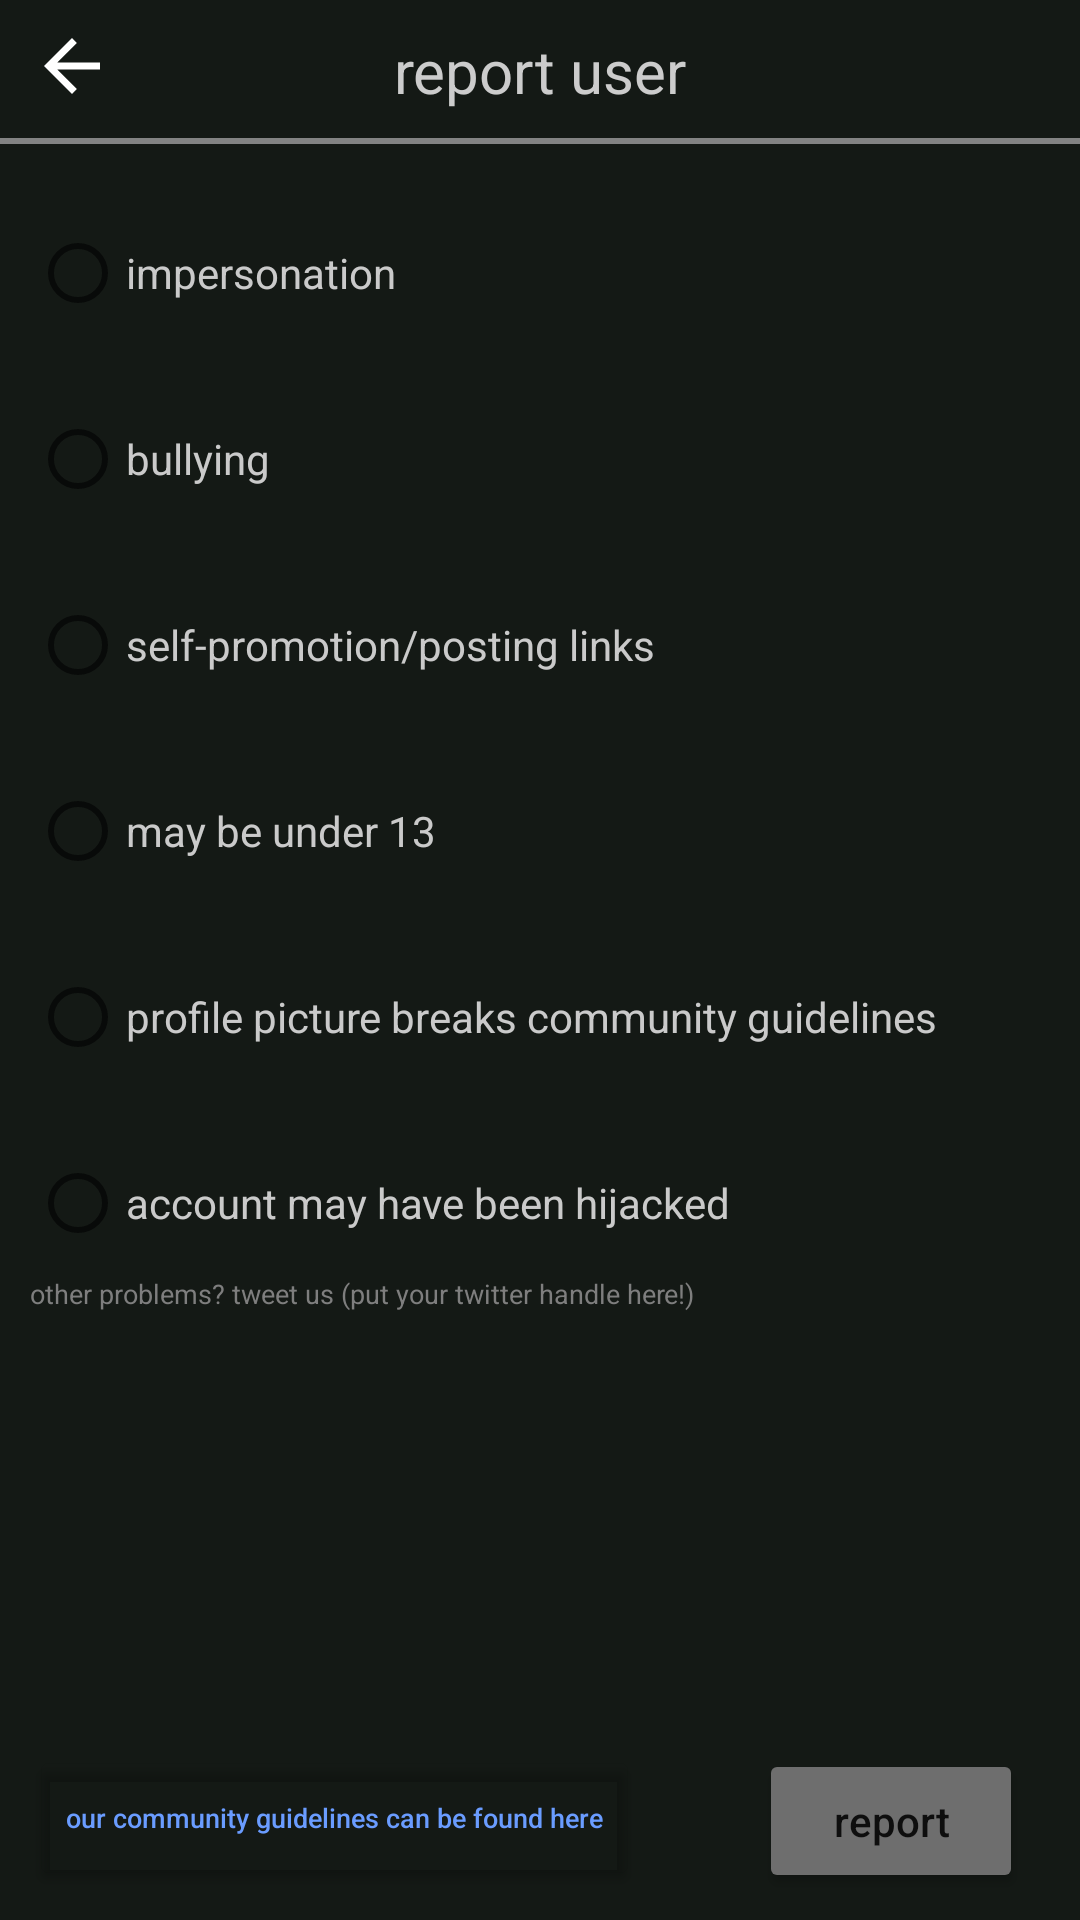

Here is an Android app screen rendered from its layout file. Give the layout XML and the strings, colors and styles it references.
<!-- AndroidManifest.xml: application theme Theme.Musyrd -->
<!-- res/layout/reporting.xml -->
<?xml version="1.0" encoding="utf-8"?>
<androidx.constraintlayout.widget.ConstraintLayout xmlns:android="http://schemas.android.com/apk/res/android"
    xmlns:app="http://schemas.android.com/apk/res-auto"
    xmlns:tools="http://schemas.android.com/tools"
    android:layout_width="match_parent"
    android:layout_height="match_parent"
    android:background="#141915">

    <Button
        android:id="@+id/reportbutton"
        android:layout_width="wrap_content"
        android:layout_height="wrap_content"
        android:backgroundTint="#6E6E6E"
        android:text="@string/report"
        android:textAllCaps="false"
        app:layout_constraintBottom_toBottomOf="parent"
        app:layout_constraintEnd_toEndOf="parent"
        app:layout_constraintHorizontal_bias="0.93"
        app:layout_constraintStart_toStartOf="parent"
        app:layout_constraintTop_toBottomOf="@+id/radioButton6"
        app:layout_constraintVertical_bias="0.96" />

    <ImageView
        android:id="@+id/imageView14"
        android:layout_width="wrap_content"
        android:layout_height="wrap_content"
        android:layout_marginTop="5dp"
        app:layout_constraintBottom_toBottomOf="parent"
        app:layout_constraintEnd_toEndOf="@+id/reportUser"
        app:layout_constraintStart_toStartOf="@+id/reportUser"
        app:layout_constraintTop_toBottomOf="@+id/reportUser"
        app:layout_constraintVertical_bias="0.0"
        app:srcCompat="@drawable/iconseparator" />

    <ImageView
        android:id="@+id/backtouser"
        android:layout_width="28dp"
        android:clickable="true"
        android:layout_height="30dp"
        android:layout_marginStart="10dp"
        android:layout_marginTop="7dp"
        app:layout_constraintStart_toStartOf="parent"
        app:layout_constraintTop_toTopOf="parent"
        app:srcCompat="@drawable/abc_vector_test"
        android:focusable="true" />

    <RadioButton
        android:id="@+id/radioButton5"
        android:layout_width="wrap_content"
        android:layout_height="wrap_content"
        android:layout_marginTop="14dp"
        android:text="@string/reppromo"
        android:textColor="#CACACA"
        app:layout_constraintEnd_toEndOf="@+id/radioButton3"
        app:layout_constraintHorizontal_bias="0.0"
        app:layout_constraintStart_toStartOf="@+id/radioButton3"
        app:layout_constraintTop_toBottomOf="@+id/radioButton3" />

    <RadioButton
        android:id="@+id/radioButton6"
        android:layout_width="wrap_content"
        android:layout_height="wrap_content"
        android:layout_marginTop="14dp"
        android:text="@string/reppfp"
        android:textColor="#CACACA"
        app:layout_constraintEnd_toEndOf="@+id/radioButton4"
        app:layout_constraintHorizontal_bias="0.0"
        app:layout_constraintStart_toStartOf="@+id/radioButton4"
        app:layout_constraintTop_toBottomOf="@+id/radioButton4" />

    <RadioButton
        android:id="@+id/radioButton2"
        android:layout_width="wrap_content"
        android:layout_height="wrap_content"
        android:layout_marginTop="14dp"
        android:text="@string/rephij"
        android:textColor="#CACACA"
        app:layout_constraintEnd_toEndOf="@+id/radioButton6"
        app:layout_constraintHorizontal_bias="0.0"
        app:layout_constraintStart_toStartOf="@+id/radioButton6"
        app:layout_constraintTop_toBottomOf="@+id/radioButton6" />

    <RadioButton
        android:id="@+id/radioButton3"
        android:layout_width="wrap_content"
        android:layout_height="wrap_content"
        android:layout_marginTop="14dp"
        android:text="@string/repbul"
        android:textColor="#CACACA"
        app:layout_constraintEnd_toEndOf="@+id/radioButton"
        app:layout_constraintHorizontal_bias="0.0"
        app:layout_constraintStart_toStartOf="@+id/radioButton"
        app:layout_constraintTop_toBottomOf="@+id/radioButton" />

    <TextView
        android:id="@+id/reportUser"
        android:layout_width="wrap_content"
        android:layout_height="wrap_content"
        android:layout_marginTop="10dp"
        android:text="@string/reportusr"
        android:textColor="#CCCCCC"
        android:textSize="20sp"
        app:layout_constraintBottom_toBottomOf="parent"
        app:layout_constraintEnd_toEndOf="parent"
        app:layout_constraintStart_toStartOf="parent"
        app:layout_constraintTop_toTopOf="parent"
        app:layout_constraintVertical_bias="0.0" />

    <RadioButton
        android:id="@+id/radioButton"
        android:layout_width="wrap_content"
        android:layout_height="wrap_content"
        android:layout_marginStart="10dp"
        android:layout_marginTop="15dp"
        android:text="@string/repimper"
        android:textColor="#CACACA"
        app:layout_constraintEnd_toEndOf="parent"
        app:layout_constraintHorizontal_bias="0.0"
        app:layout_constraintStart_toStartOf="@+id/imageView14"
        app:layout_constraintTop_toBottomOf="@+id/imageView14" />

    <RadioButton
        android:id="@+id/radioButton4"
        android:layout_width="wrap_content"
        android:layout_height="wrap_content"
        android:layout_marginTop="14dp"
        android:text="@string/repunder"
        android:textColor="#CACACA"
        app:layout_constraintEnd_toEndOf="@+id/radioButton5"
        app:layout_constraintHorizontal_bias="0.0"
        app:layout_constraintStart_toStartOf="@+id/radioButton5"
        app:layout_constraintTop_toBottomOf="@+id/radioButton5" />

    <Button
        android:id="@+id/guidelines"
        android:layout_width="wrap_content"
        android:layout_height="wrap_content"
        android:layout_marginStart="10dp"
        android:layout_marginBottom="10dp"
        android:backgroundTint="#00FFFFFF"
        android:text="@string/comguide"
        android:textAllCaps="false"
        android:textColor="#6A9CFF"
        android:textSize="9sp"
        android:visibility="visible"
        app:layout_constraintBottom_toBottomOf="parent"
        app:layout_constraintEnd_toStartOf="@+id/reportbutton"
        app:layout_constraintHorizontal_bias="0.0"
        app:layout_constraintStart_toStartOf="parent"
        app:layout_constraintTop_toBottomOf="@+id/radioButton2"
        app:layout_constraintVertical_bias="1.0" />

    <TextView
        android:id="@+id/textView4"
        android:layout_width="wrap_content"
        android:layout_height="wrap_content"
        android:text="@string/other_problems_tweet_us_musyrd"
        android:textColor="#7E7E7E"
        android:textSize="9sp"
        app:layout_constraintBottom_toTopOf="@+id/reportbutton"
        app:layout_constraintEnd_toEndOf="@+id/radioButton2"
        app:layout_constraintHorizontal_bias="0.0"
        app:layout_constraintStart_toStartOf="@+id/radioButton2"
        app:layout_constraintTop_toBottomOf="@+id/radioButton2"
        app:layout_constraintVertical_bias="0.0" />

</androidx.constraintlayout.widget.ConstraintLayout>
<!-- resources referenced by this layout -->
<resources>
  <!-- drawable iconseparator: png bitmap (drawable, 185 bytes) -->
  <string name="comguide">our community guidelines can be found here</string>
  <string name="other_problems_tweet_us_musyrd">other problems? tweet us (put your twitter handle here!)</string>
  <string name="repbul">bullying</string>
  <string name="rephij">account may have been hijacked</string>
  <string name="repimper">impersonation</string>
  <string name="report">report</string>
  <string name="reportusr">report user</string>
  <string name="reppfp">profile picture breaks community guidelines</string>
  <string name="reppromo">self-promotion/posting links</string>
  <string name="repunder">may be under 13</string>
  <style name="Theme.Musyrd" parent="Theme.MaterialComponents.DayNight.DarkActionBar">
          
          <item name="colorPrimary">@color/purple_500</item>
          <item name="colorPrimaryVariant">@color/purple_700</item>
          <item name="colorOnPrimary">@color/white</item>
          
          <item name="colorSecondary">@color/teal_200</item>
          <item name="colorSecondaryVariant">@color/teal_700</item>
          <item name="colorOnSecondary">@color/black</item>
          
          <item name="android:statusBarColor"> @color/bar</item>
          
      </style>
  <color name="purple_500">#FF6200EE</color>
  <color name="purple_700">#FF3700B3</color>
  <color name="white">#FFFFFFFF</color>
  <color name="teal_200">#FF03DAC5</color>
  <color name="teal_700">#FF018786</color>
  <color name="black">#FF000000</color>
  <color name="bar">#232924</color>
</resources>
